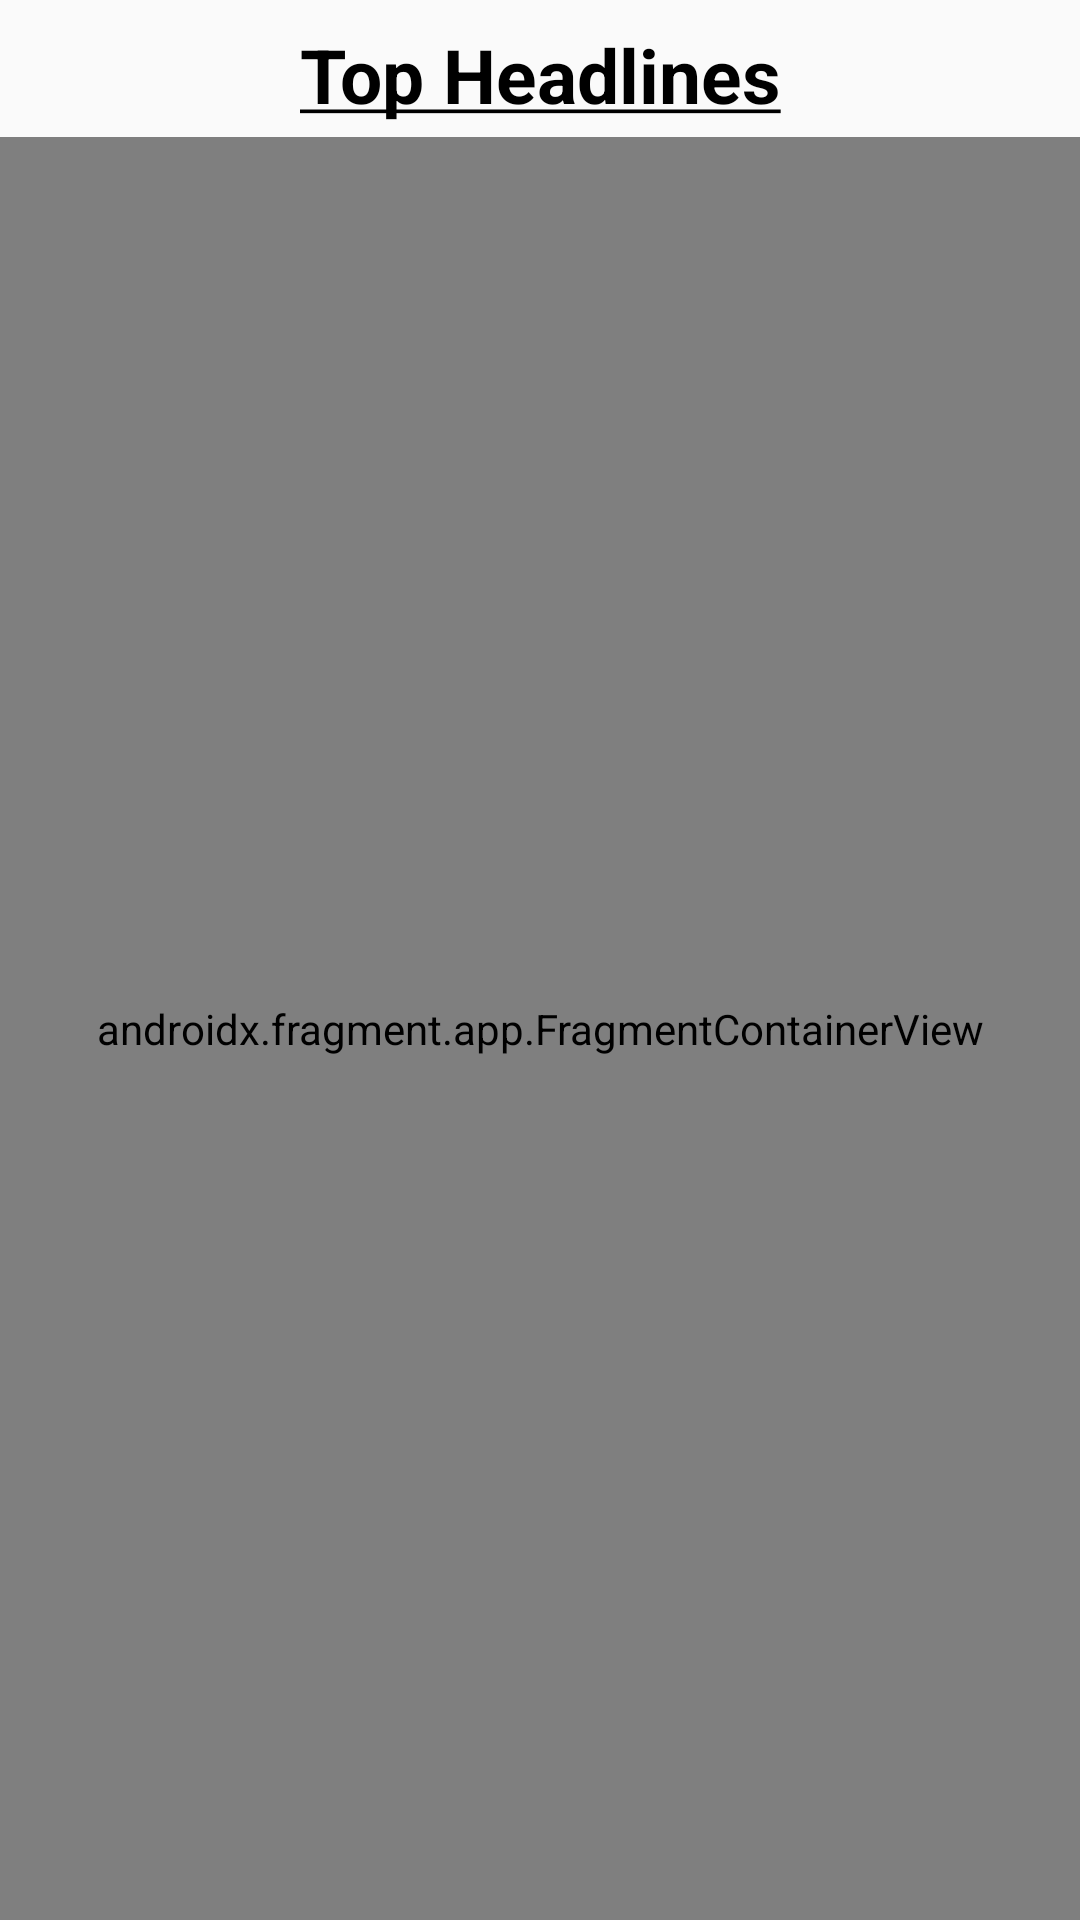

Write the Android layout XML for this screen, with the resource values it uses.
<!-- AndroidManifest.xml: activity theme Theme.BasicNewsApp -->
<!-- res/layout/activity_main.xml -->
<?xml version="1.0" encoding="utf-8"?>
<LinearLayout
    android:orientation="vertical"
    xmlns:android="http://schemas.android.com/apk/res/android"
    xmlns:app="http://schemas.android.com/apk/res-auto"
    xmlns:tools="http://schemas.android.com/tools"
    android:layout_width="match_parent"
    android:layout_height="match_parent"
    tools:context=".MainActivity">

        <TextView
            android:layout_width="match_parent"
            android:layout_height="wrap_content"
            android:text="@string/top_headlines"
            android:layout_marginTop="@dimen/_4dp"
            android:padding="@dimen/_4dp"
            android:gravity="center"
            android:textSize="25sp"
            android:textStyle="bold"
            android:textColor="@color/black"/>

    <androidx.fragment.app.FragmentContainerView
        android:id="@+id/fragment_container"
        android:name="androidx.navigation.fragment.NavHostFragment"
        android:layout_width="match_parent"
        android:layout_height="match_parent"
        app:defaultNavHost="true"
        app:navGraph="@navigation/nav_graph" />

</LinearLayout>
<!-- resources referenced by this layout -->
<resources>
  <dimen name="_4dp">4dp</dimen>
  <string name="top_headlines"> <u>Top Headlines</u> </string>
  <style name="Theme.BasicNewsApp" parent="Theme.AppCompat.Light.NoActionBar">
  
          
          <item name="android:navigationBarColor">@android:color/transparent</item>
          <item name="android:windowDrawsSystemBarBackgrounds">true</item>
  
          
          <item name="android:buttonStyle">@style/Widget.AppCompat.Button</item>
          <item name="android:alertDialogTheme">@style/ThemeOverlay.AppCompat.Dialog</item>
      </style>
  <!-- not gathered from this repository: default colours our renderer supplied (Android Studio template values) -->
  <color name="black">#FF000000</color>
</resources>
